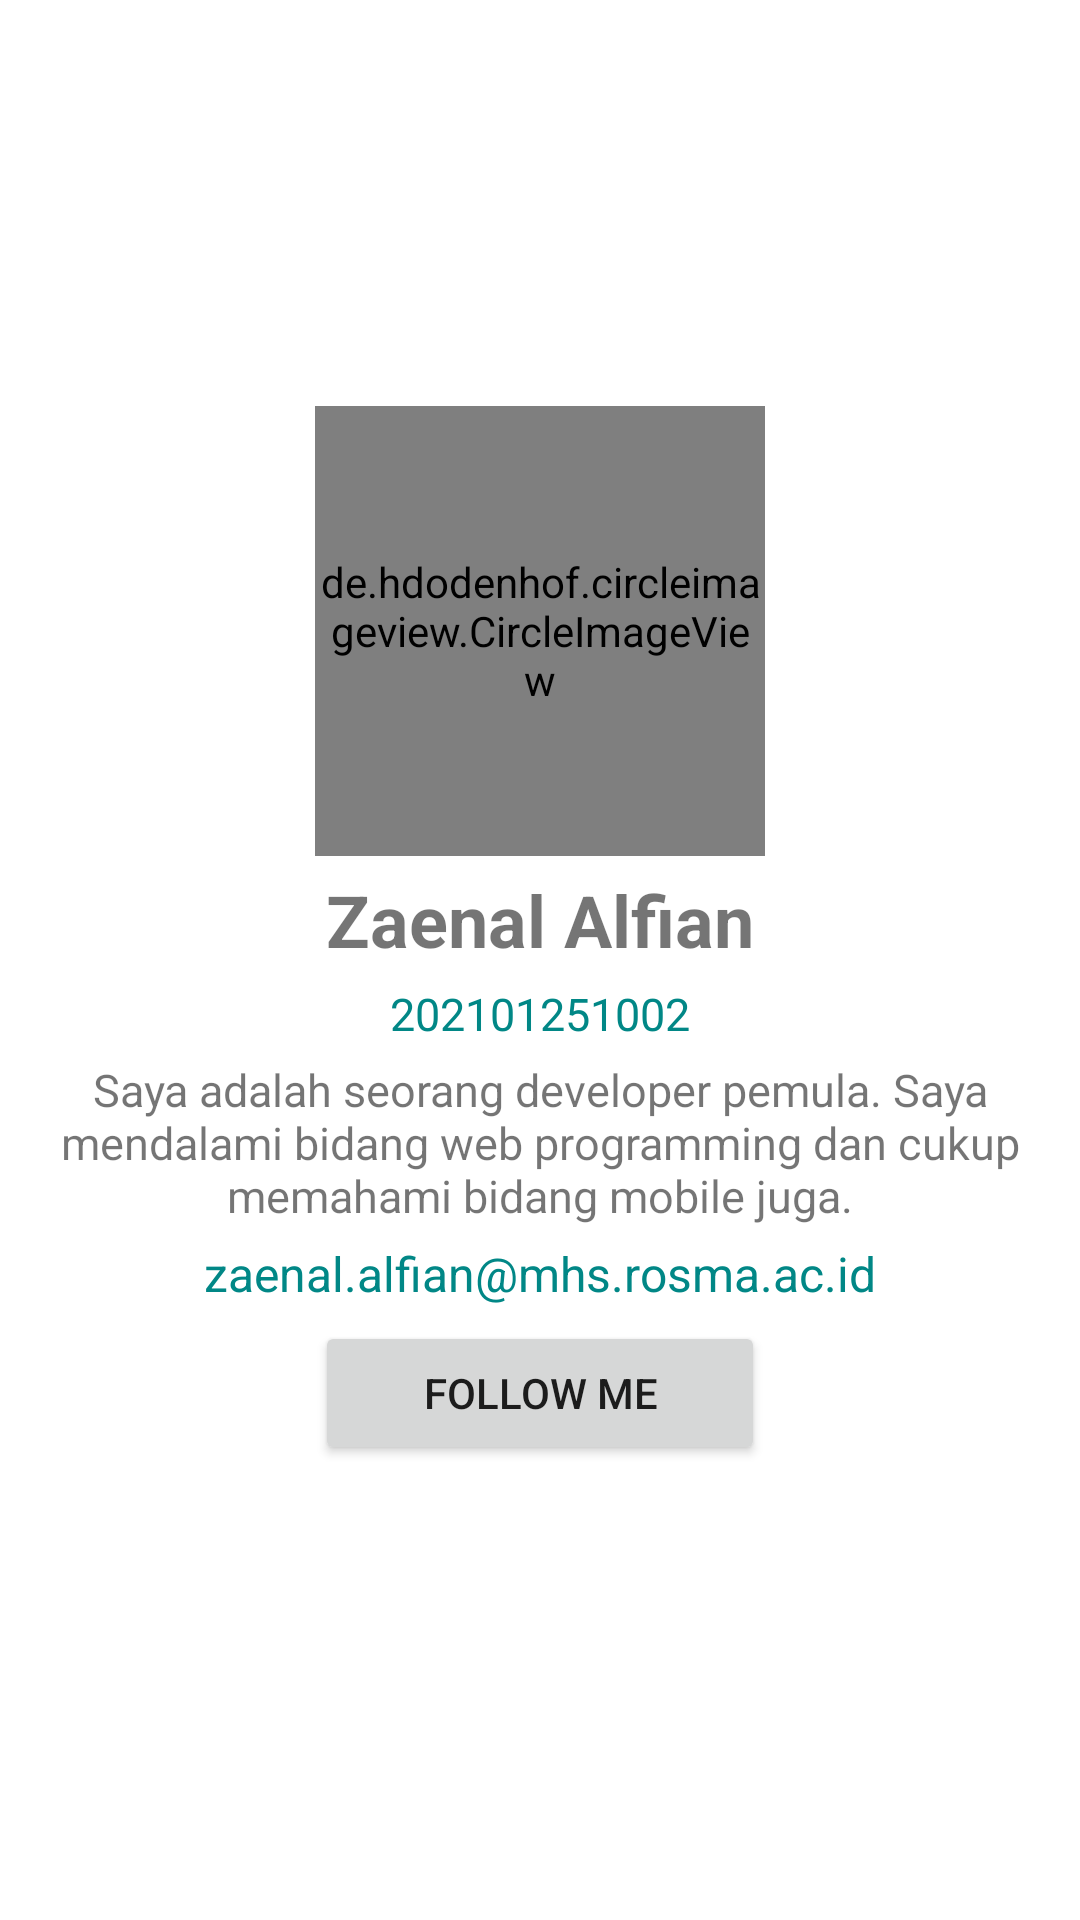

Reconstruct the res/layout file that produces this screen, plus the resources it refers to.
<!-- AndroidManifest.xml: application theme Theme.UTS_Parse_202101251002 -->
<!-- res/layout/fragment_about.xml -->
<?xml version="1.0" encoding="utf-8"?>
<RelativeLayout xmlns:android="http://schemas.android.com/apk/res/android"
    xmlns:tools="http://schemas.android.com/tools"
    android:id="@+id/about_page"
    android:layout_width="match_parent"
    android:layout_height="match_parent"
    tools:context=".AboutFragment">


    <LinearLayout
        android:layout_width="match_parent"
        android:layout_height="match_parent"
        android:orientation="vertical"
        android:gravity="center">

        <de.hdodenhof.circleimageview.CircleImageView
            android:id="@+id/profile_image"
            android:layout_width="150dp"
            android:layout_height="150dp"
            android:layout_centerVertical="true"
            android:src="@drawable/zaenal"/>


        <TextView
            android:layout_width="wrap_content"
            android:layout_height="wrap_content"
            android:text="@string/nav_header_title"
            android:textSize="24sp"
            android:textStyle="bold"
            android:layout_marginTop="5dp"/>

        <TextView
            android:layout_width="wrap_content"
            android:layout_height="wrap_content"
            android:text="@string/nim"
            android:textAlignment="center"
            android:textSize="15sp"
            android:textColor="@color/teal_700"
            android:layout_marginLeft="10dp"
            android:layout_marginRight="10dp"
            android:layout_marginTop="5dp"/>

        <TextView
            android:layout_width="wrap_content"
            android:layout_height="wrap_content"
            android:text="@string/aboutme"
            android:textAlignment="center"
            android:textSize="15sp"
            android:layout_marginLeft="10dp"
            android:layout_marginRight="10dp"
            android:layout_marginTop="5dp"/>

        <TextView
            android:layout_width="wrap_content"
            android:layout_height="wrap_content"
            android:text="@string/nav_header_subtitle"
            android:textSize="16sp"
            android:textColor="@color/teal_700"
            android:layout_marginTop="5dp"/>

        <Button
            android:id="@+id/action_share"
            android:text="Follow me"
            android:drawableRight="@drawable/ic_reg"
            android:layout_width="150dp"
            android:layout_height="wrap_content"
            android:layout_marginTop="5dp"
            android:layout_marginLeft="16dp"
            android:layout_marginRight="16dp"
            android:layout_marginBottom="16dp"
            />


    </LinearLayout>

</RelativeLayout>
<!-- resources referenced by this layout -->
<resources>
  <color name="teal_700">#FF018786</color>
  <string name="aboutme">Saya adalah seorang developer pemula. Saya mendalami bidang web programming dan cukup memahami bidang mobile juga.</string>
  <string name="nav_header_subtitle">zaenal.alfian@mhs.rosma.ac.id</string>
  <string name="nav_header_title">Zaenal Alfian</string>
  <string name="nim">202101251002</string>
  <style name="Theme.UTS_Parse_202101251002" parent="Theme.MaterialComponents.DayNight.DarkActionBar">
          
          <item name="colorPrimary">@color/green</item>
          <item name="colorPrimaryVariant">@color/green</item>
          <item name="colorOnPrimary">@color/white</item>
          
          <item name="colorSecondary">@color/teal_200</item>
          <item name="colorSecondaryVariant">@color/teal_700</item>
          <item name="colorOnSecondary">@color/black</item>
          
          <item name="android:statusBarColor">?attr/colorPrimaryVariant</item>
          
      </style>
  <color name="green">#33b864</color>
  <color name="white">#FFFFFFFF</color>
  <color name="teal_200">#FF03DAC5</color>
  <color name="black">#FF000000</color>
</resources>
